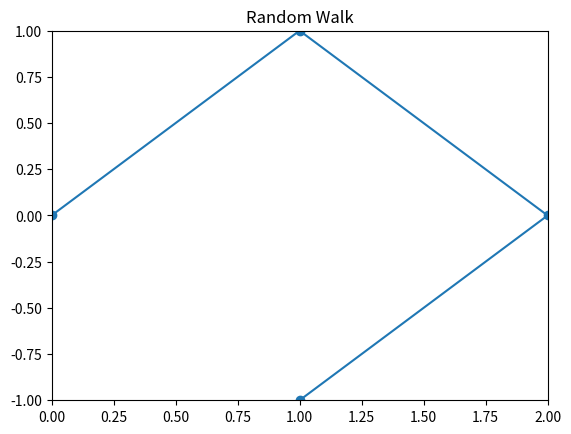
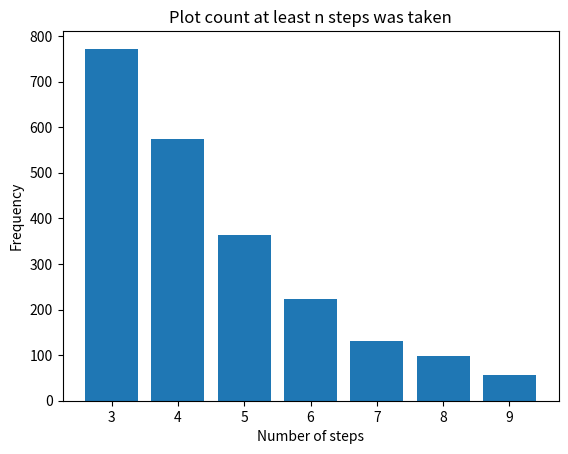
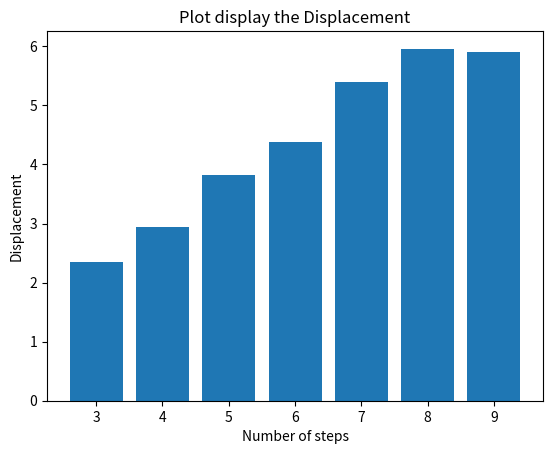

Source code (Python) for these figures, in order:
# =============================================================================
# Randomness and MonteCarlo Method 2
# [redacted]
# [redacted]
# April 22th , 2017
#
# =============================================================================

import math
import numpy as N
import matplotlib.pyplot as plt

"""
    Constants for this assignment
"""
firstStep = 3
lastStep = 10
numberOfTimes = 1000

"""
    This function repareset a random self walk
    During random self walk, each walk will be random and will not cross where it used to walk
    Initile starting point will be the origin (0,0)
    If a walk randomly crossed where it used to walk, the walk will end there
"""


def randomSelfWalk():
    firstList = []  # List of cordinates of x and y Axis
    secondList = []
    sumX = 0  # Represent where on the x Axis the walk is at
    sumY = 0  # Same as above but y Axis
    firstList.append(sumX)
    secondList.append(sumY)

    while (True):
        randomX = N.random.randint(0, 2)
        # Determind go right or left, or up or down
        if (randomX == 0):
            sumX = sumX - 1
        else:
            sumX = sumX + 1
        randomY = N.random.randint(0, 2)

        if (randomY == 0):
            sumY = sumY - 1
        else:
            sumY = sumY + 1

        # Oops, already walked there before, stop
        if (firstList.__contains__(sumX) and secondList.__contains__(sumY)):
            break

        # Didn't walk before, add to list
        firstList.append(sumX)
        secondList.append(sumY)

    output_list_y = N.asarray(secondList)
    output_list_x = N.asarray(firstList)

    return (output_list_x, output_list_y)


""""
    This function animate the walk by walking through each point in the X cordinate and y Cordinate
    And update the plot 
[redacted]
"""


def animateWalk(x_points, y_points):
    plt.ion()  # - Turn interative mode on

    mylines = plt.plot(x_points, y_points, "o-")  # - mylines is a list of
    #  lines drawn by plot
    line = mylines[0]  # - there's only one line drawn by the above plot call
    plt.axis([N.min(x_points), N.max(x_points),
              N.min(y_points), N.max(y_points)])
    plt.title('Random Walk')
    for i in range(N.size(x_points)):
        line.set_xdata(x_points[:i + 1])
        line.set_ydata(y_points[:i + 1])
        plt.draw()
        plt.pause(1)
    plt.ioff()


"""""
    This function calculates the displacement of a walk with n number of steps
    It will also record the frequency of a random walk that is at least n number of steps
    :parameter n number of step
    
"""""


def functionOfN(n):
    # Initilize to default value
    dictionaryDisplacement[str(n)] = 0
    dictionary[str(n)] = 0
    i = 0
    count = 0
    countDisplaceMent = 0
    sumOfDistance = 0.0

    while (i < numberOfTimes):
        # Get the self-avoiding walk
        xpts, ypts = randomSelfWalk()
        # See how much step the walk took
        size = N.size(xpts)
        # Record the value and calculate the distance
        if (size == n):
            countDisplaceMent = countDisplaceMent + 1
            finalXPosition = xpts[-1]
            finalYPosition = ypts[-1]
            sumOfDistance = sumOfDistance + finalXPosition ** 2 + finalYPosition ** 2
        if (size >= n):
            count = count + 1
        i = i + 1
    # Save the variable of the number of steps the function f(n) took at least
    dictionary[str(n)] = count

    # Get the fraction of number of time the function produce at least n steps over number of iteration
    print("Now print out the fraction of part b")
    print(count / numberOfTimes)
    if (countDisplaceMent == 0):
        print("There is no walk that match the number of Step")
    else:
        result = math.sqrt(sumOfDistance / countDisplaceMent)
        dictionaryDisplacement[str(n)] = result
        print("The Root-Mean Square Displace is " + str(result))


dictionary = {}
dictionaryDisplacement = {}
print("Now print out a random Self-Avoiding Walk")
xpts, ypts = randomSelfWalk()  # - Test the randomWalkPoints method
animateWalk(xpts, ypts)  # using animation
for i in range(firstStep, lastStep, 1):
    functionOfN(i)

plt.figure()
# Prepare the xAxis and y axis for the plot

xAxis = []
yAxis = []

rangeToIterate = range(firstStep, lastStep, 1)
index = 0
for i in sorted(dictionary):
    yAxis.append(dictionary[i])
    xAxis.append(rangeToIterate[index])
    index = index + 1

plt.bar(xAxis, yAxis)
plt.title("Plot count at least n steps was taken")
plt.xlabel('Number of steps')
plt.ylabel('Frequency')

plt.figure()
yAxis = []

for i in sorted(dictionaryDisplacement):
    yAxis.append(dictionaryDisplacement[i])

plt.bar(xAxis, yAxis)
plt.title('Plot display the Displacement')
plt.ylabel('Displacement')
plt.xlabel('Number of steps')
plt.show()
